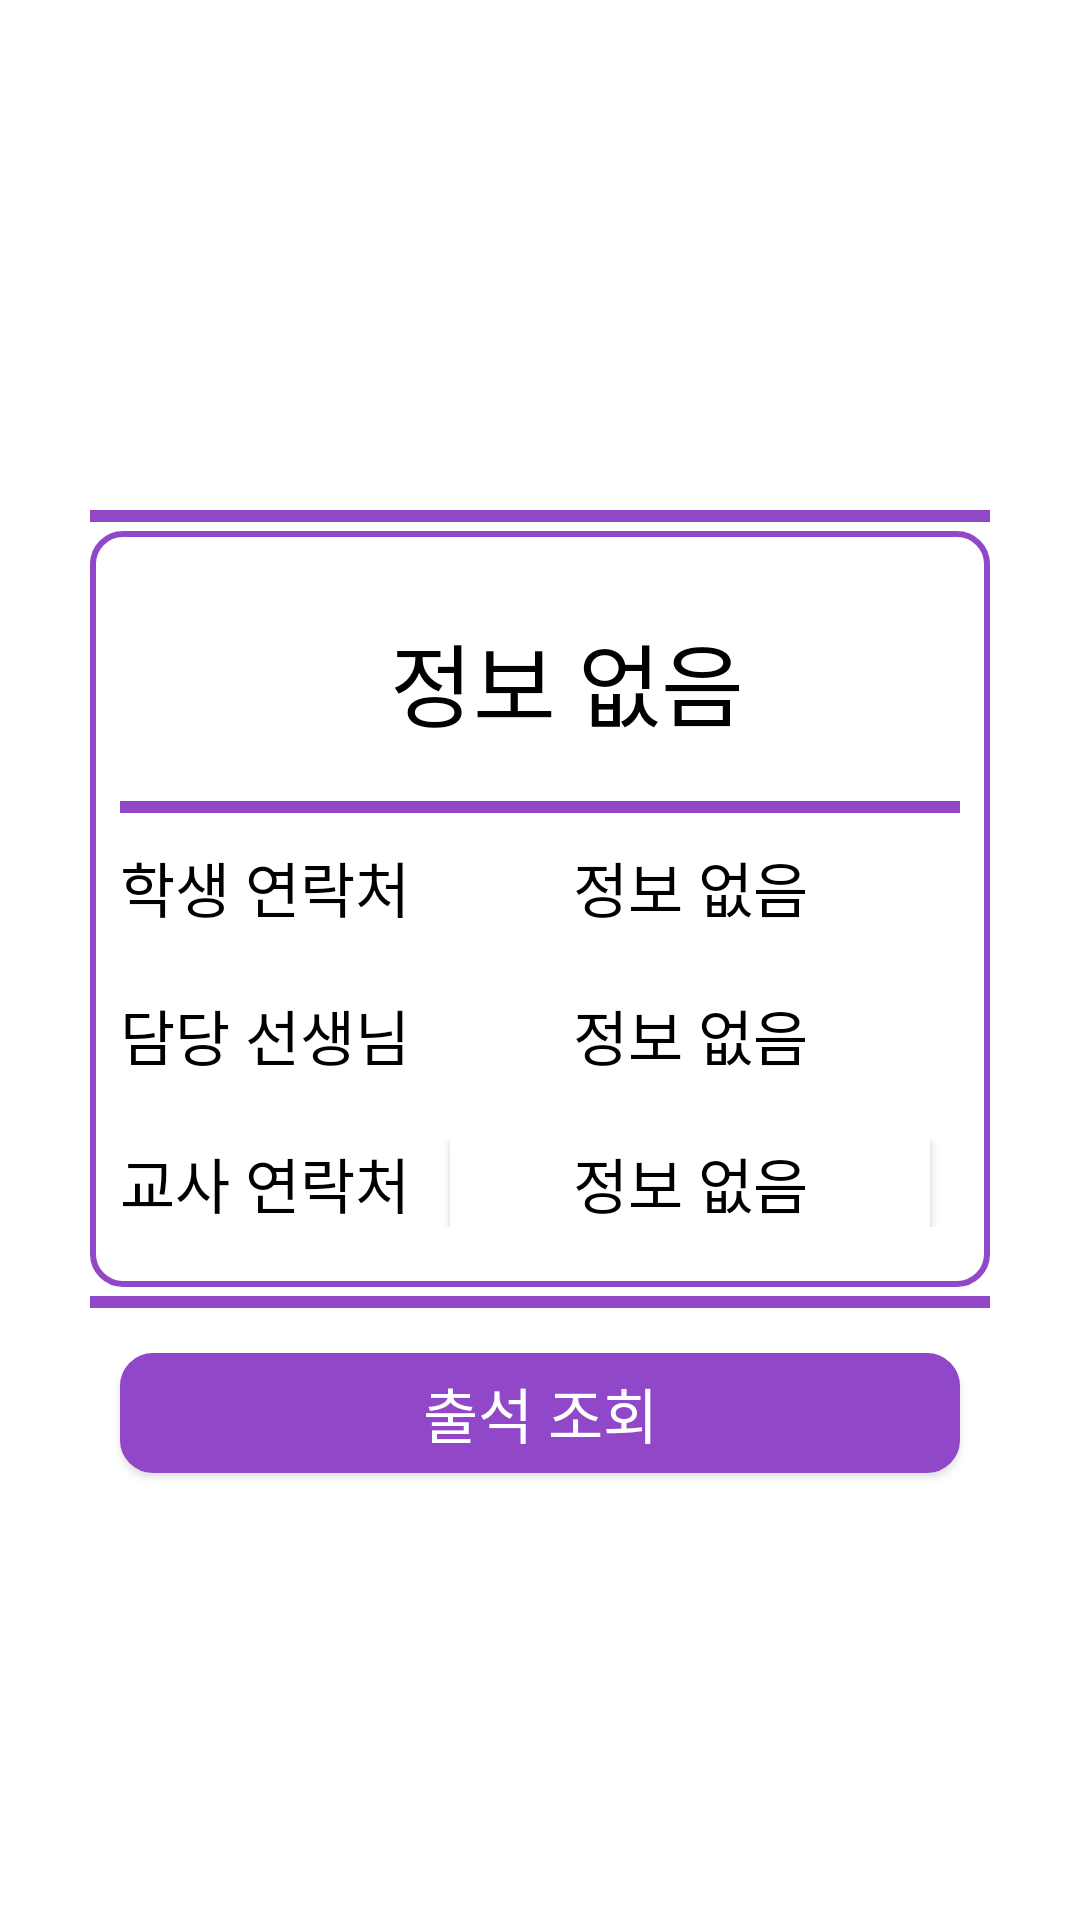

Android layout source for this screen:
<!-- AndroidManifest.xml: application theme Theme.CapstoneDesign -->
<!-- res/layout/child_info.xml -->
<?xml version="1.0" encoding="utf-8"?>
<LinearLayout xmlns:android="http://schemas.android.com/apk/res/android"
    xmlns:app="http://schemas.android.com/apk/res-auto"
    xmlns:tools="http://schemas.android.com/tools"
    android:layout_width="match_parent"
    android:layout_height="match_parent"
    android:background="@color/white"
    android:orientation="vertical"
    tools:context=".ChildInfo">


        <ImageButton
            android:id="@+id/back2"
            android:layout_width="@dimen/back_btn_size"
            android:layout_height="@dimen/back_btn_size"
            android:layout_margin="@dimen/margin_s"
            android:background="@android:color/transparent"
            android:scaleType="fitXY"
            android:src="@drawable/btn_back" />

    <View
        android:layout_marginBottom="@dimen/margin"
        android:layout_marginTop="120dp"
        android:layout_gravity="center"
        android:layout_width="@dimen/view_width_s"
        android:layout_height="@dimen/view_height"
        android:background="@color/purple" />


    <LinearLayout

        android:padding="@dimen/padding_b"
        android:layout_gravity="center"
        android:layout_width="wrap_content"
        android:layout_height="wrap_content"
        android:background="@drawable/btn_border_purple"
        android:orientation="vertical">

        <LinearLayout
            android:layout_gravity="center"
            android:layout_width="match_parent"
            android:layout_height="wrap_content"
            android:orientation="horizontal">

            <ImageView
                android:layout_marginRight="@dimen/margin_m"
                android:layout_gravity="center"
                android:layout_width="@dimen/ci_profile_size"
                android:layout_height="@dimen/ci_profile_size"
                android:src="@drawable/info_profile"
                android:scaleType="fitXY"
                />
            <TextView
                android:fontFamily="@font/good"
                android:textColor="@color/black"
                android:textAlignment="center"
                android:layout_gravity="center"
                android:id="@+id/student_name"
                android:layout_width="wrap_content"
                android:layout_height="wrap_content"
                android:text="@string/empty"
                android:textSize="@dimen/text_size_l" />
        </LinearLayout>
        <View
            android:layout_marginBottom="@dimen/margin_m"
            android:layout_gravity="center"
            android:layout_width="@dimen/ci_view_width"
            android:layout_height="@dimen/view_height"
            android:background="@color/purple" />


        <LinearLayout
            android:layout_marginBottom="@dimen/margin_m"
            android:layout_width="match_parent"
            android:layout_height="wrap_content"
            android:orientation="horizontal">
            <TextView
                android:fontFamily="@font/imcresoojin"
                android:textColor="@color/black"
                android:layout_width="@dimen/ci_text_width"
                android:layout_height="wrap_content"
                android:text="@string/stu_phone"
                android:textSize="@dimen/text_size_b"/>
            <TextView
                android:fontFamily="@font/imcresoojin"
                android:layout_width="@dimen/ci_data_width"
                android:layout_height="wrap_content"
                android:id="@+id/student_phone"
                android:gravity="center"
                android:textColor="@color/black"
                android:text="@string/empty"
                android:textSize="@dimen/text_size_b"/>
        </LinearLayout>


        <LinearLayout
            android:layout_marginVertical="@dimen/margin_m"
            android:layout_width="match_parent"
            android:layout_height="wrap_content"
            android:orientation="horizontal">

            <TextView
                android:fontFamily="@font/imcresoojin"
                android:layout_width="@dimen/si_text_width"
                android:layout_height="wrap_content"
                android:text="@string/tea_name"
                android:textColor="@color/black"
                android:textSize="@dimen/text_size_b" />

            <TextView
                android:fontFamily="@font/imcresoojin"
                android:textAlignment="center"
                android:layout_gravity="center"
                android:id="@+id/teacher_name"
                android:layout_width="@dimen/ci_data_width"
                android:textColor="@color/black"
                android:layout_height="wrap_content"
                android:text="@string/empty"
                android:textSize="@dimen/text_size_b" />

        </LinearLayout>
        <LinearLayout
            android:layout_marginVertical="@dimen/margin_m"
            android:layout_width="match_parent"
            android:layout_height="wrap_content"
            android:orientation="horizontal">
            <TextView
                android:fontFamily="@font/imcresoojin"
                android:layout_width="@dimen/ci_text_width"
                android:layout_height="wrap_content"
                android:text="@string/tea_phone"
                android:textColor="@color/black"
                android:textSize="@dimen/text_size_b" />

            <Button
                android:id="@+id/teacher_phone"
                android:layout_width="@dimen/ci_data_width"
                android:layout_height="match_parent"
                android:layout_gravity="center"
                android:background="@color/white"
                android:fontFamily="@font/imcresoojin"
                android:textColor="@color/black"
                android:text="@string/empty"
                android:textAlignment="center"
                android:textSize="@dimen/text_size_b" />

        </LinearLayout>
    </LinearLayout>
    <View
        android:layout_marginBottom="@dimen/margin_m"
        android:layout_marginTop="@dimen/margin"
        android:layout_gravity="center"
        android:layout_width="@dimen/view_width_s"
        android:layout_height="@dimen/view_height"
        android:background="@color/purple" />


    <Button
        android:layout_marginTop="@dimen/margin_s"
        android:layout_width="@dimen/ci_btn_width"
        android:layout_height="@dimen/ci_btn_height"
        android:layout_gravity="center"
        android:id="@+id/student_attendance"
        android:text="@string/at"
        android:textSize="@dimen/text_size_b"
        android:fontFamily="@font/good"
        android:backgroundTint="@color/purple"
        android:textColor="@color/white"
        android:background="@drawable/btn_effect_purple">
    </Button>

    <LinearLayout
        android:layout_width="wrap_content"
        android:layout_height="match_parent"
        android:gravity="bottom"
        android:orientation="horizontal">
    <ImageView
        android:layout_width="@dimen/ic_img1_width"
        android:layout_height="@dimen/ic_img1_height"
        android:src="@drawable/student_img_down1"
        android:scaleType="fitXY"/>
    <ImageView
        android:layout_width="@dimen/ic_img2_width"
        android:layout_height="@dimen/ic_img2_height"
        android:src="@drawable/student_img_down2"
        android:scaleType="fitXY"/>
    </LinearLayout>

</LinearLayout>
<!-- resources referenced by this layout -->
<resources>
  <color name="black">#FF000000</color>
  <color name="purple">#9148C8</color>
  <color name="white">#FFFFFFFF</color>
  <dimen name="back_btn_size">40dp</dimen>
  <dimen name="ci_btn_height">40dp</dimen>
  <dimen name="ci_btn_width">280dp</dimen>
  <dimen name="ci_data_width">160dp</dimen>
  <dimen name="ci_profile_size">80dp</dimen>
  <dimen name="ci_text_width">110dp</dimen>
  <dimen name="ci_view_width">280dp</dimen>
  <dimen name="ic_img1_height">90dp</dimen>
  <dimen name="ic_img1_width">130dp</dimen>
  <dimen name="ic_img2_height">100dp</dimen>
  <dimen name="ic_img2_width">140dp</dimen>
  <dimen name="margin">3dp</dimen>
  <dimen name="margin_m">10dp</dimen>
  <dimen name="margin_s">5dp</dimen>
  <dimen name="padding_b">10dp</dimen>
  <dimen name="si_text_width">110dp</dimen>
  <dimen name="text_size_b">20sp</dimen>
  <dimen name="text_size_l">30sp</dimen>
  <dimen name="view_height">4dp</dimen>
  <dimen name="view_width_s">300dp</dimen>
  <!-- drawable btn_border_purple (drawable) -->
  <?xml version="1.0" encoding="utf-8"?>
  <shape xmlns:android="http://schemas.android.com/apk/res/android"
      android:shape="rectangle">
  
      <solid
          android:color="@color/white"/>
  
      <stroke
          android:width="2dp"
          android:color="#9148C8"/>
  
      <corners
          android:topLeftRadius="10dp"
          android:topRightRadius="10dp"
          android:bottomLeftRadius="10dp"
          android:bottomRightRadius="10dp"  />
  </shape>
  <!-- drawable btn_effect_purple (drawable) -->
  <?xml version="1.0" encoding="utf-8"?>
  <selector xmlns:android="http://schemas.android.com/apk/res/android">
      <item
          android:state_pressed="true"
          android:drawable="@drawable/effect_purple"/>
      <item
          android:state_window_focused="false"
          android:state_enabled="true"
          android:drawable="@drawable/effect_purple"/>
  
      <item
          android:state_enabled="true"
          android:drawable="@drawable/btn_border_purple"/>
  </selector>
  <string name="at">출석 조회</string>
  <string name="empty">정보 없음</string>
  <string name="stu_phone">학생 연락처</string>
  <string name="tea_name">담당 선생님</string>
  <string name="tea_phone">교사 연락처</string>
  <style name="Theme.CapstoneDesign" parent="Theme.AppCompat.DayNight.DarkActionBar">
          
          <item name="colorPrimary">@color/purple_500</item>
          <item name="colorPrimaryVariant">@color/purple_700</item>
          <item name="colorOnPrimary">@color/white</item>
          
          <item name="colorSecondary">@color/teal_200</item>
          <item name="colorSecondaryVariant">@color/teal_700</item>
          <item name="colorOnSecondary">@color/black</item>
          
          <item name="android:statusBarColor" tools:targetApi="l">?attr/colorPrimaryVariant</item>
          
          <item name="windowNoTitle">true</item>
      </style>
  <!-- drawable effect_purple (drawable) -->
  <?xml version="1.0" encoding="utf-8"?>
  <ripple xmlns:android="http://schemas.android.com/apk/res/android"
      android:color="#5F2987"> 
  
      
      <item android:id="@android:id/background">
          <shape android:shape="rectangle">
              <solid />
  
              <stroke
                  android:width="2dp"
                  android:color="#5F2987"/>
              <corners
                  android:topLeftRadius="10dp"
                  android:topRightRadius="10dp"
                  android:bottomLeftRadius="10dp"
                  android:bottomRightRadius="10dp"  />
          </shape>
      </item>
  
  </ripple>
  <color name="purple_500">#FF6200EE</color>
  <color name="purple_700">#FF3700B3</color>
  <color name="teal_200">#FF03DAC5</color>
  <color name="teal_700">#FF018786</color>
</resources>
